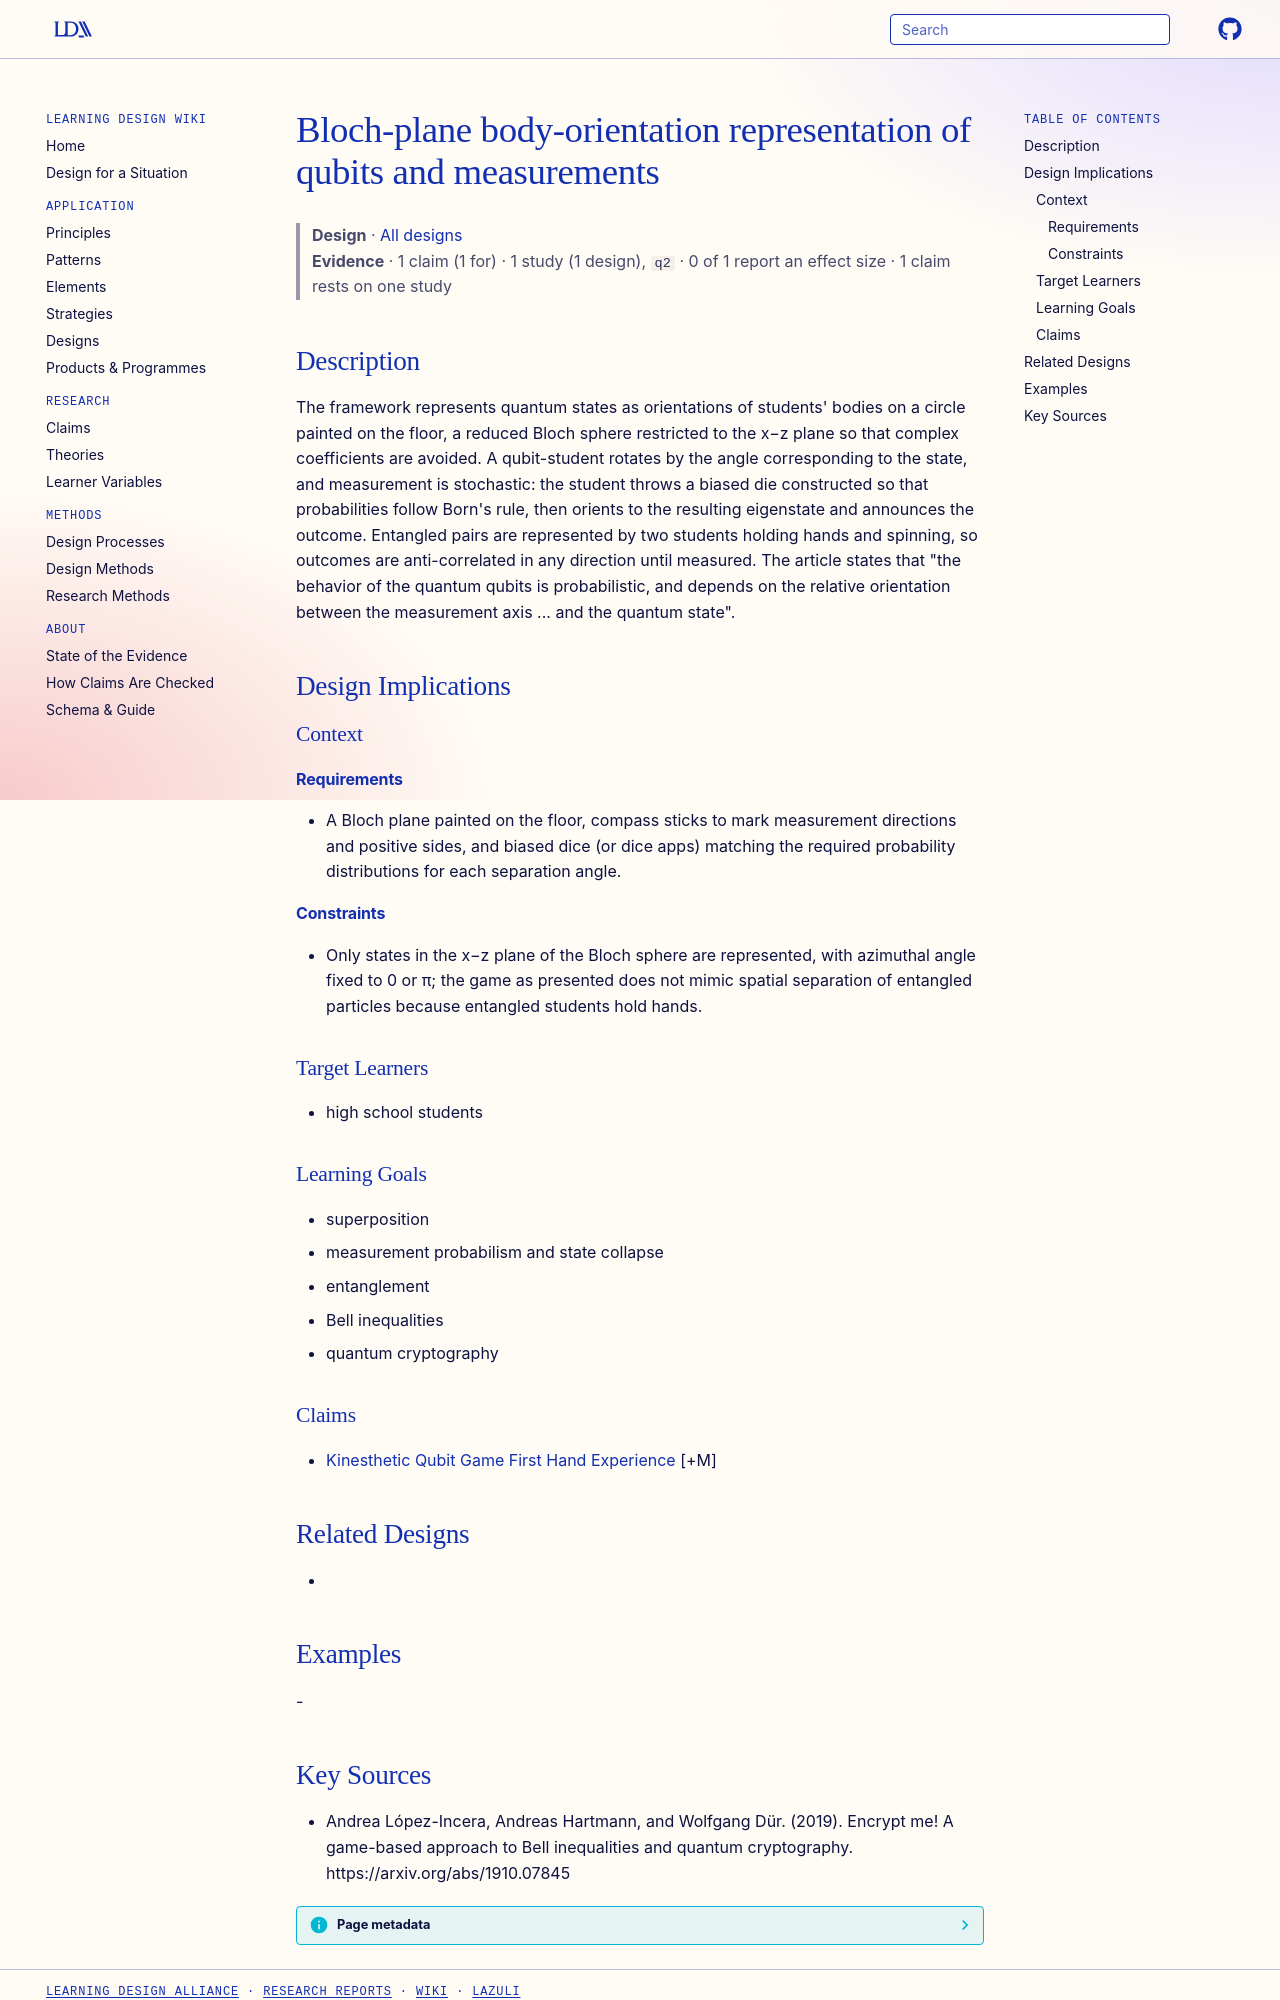

repository: Learning-Design-Alliance/learning-wiki · page: designs/bloch-plane-body-orientation-representation/index.html · generator: mkdocs

---
type: design
id: bloch-plane-body-orientation-representation
title: Bloch-plane body-orientation representation of qubits and measurements
description: "The framework represents quantum states as orientations of students' bodies on a circle painted on the floor, a reduced Bloch sphere restricted to the x−z plane so that complex coefficients are avoided."
status: review
generated:
  by: "process:settle-candidates"
  at: 2026-11-18
sources:
  - id: andrea-lópez-incera-2019
    resource: "https://arxiv.org/abs/1910.07845"
    title: "Andrea López-Incera, Andreas Hartmann, and Wolfgang Dür. (2019). Encrypt me! A game-based approach to Bell inequalities and quantum cryptography. https://arxiv.org/abs/1910.07845"
    author: Andrea López-Incera, Andreas Hartmann, and Wolfgang Dür
---

# Bloch-plane body-orientation representation of qubits and measurements

> **Design** · [All designs](index.md)
> **Evidence** · 1 claim (1 for) · 1 study (1 design), `q2` · 0 of 1 report an effect size · 1 claim rests on one study

## Description
The framework represents quantum states as orientations of students' bodies on a circle painted on the floor, a reduced Bloch sphere restricted to the x−z plane so that complex coefficients are avoided. A qubit-student rotates by the angle corresponding to the state, and measurement is stochastic: the student throws a biased die constructed so that probabilities follow Born's rule, then orients to the resulting eigenstate and announces the outcome. Entangled pairs are represented by two students holding hands and spinning, so outcomes are anti-correlated in any direction until measured. The article states that "the behavior of the quantum qubits is probabilistic, and depends on the relative orientation between the measurement axis ... and the quantum state".

## Design Implications

### Context
#### Requirements
- A Bloch plane painted on the floor, compass sticks to mark measurement directions and positive sides, and biased dice (or dice apps) matching the required probability distributions for each separation angle.
#### Constraints
- Only states in the x−z plane of the Bloch sphere are represented, with azimuthal angle fixed to 0 or π; the game as presented does not mimic spatial separation of entangled particles because entangled students hold hands.

### Target Learners
- high school students

### Learning Goals
- superposition
- measurement probabilism and state collapse
- entanglement
- Bell inequalities
- quantum cryptography

### Claims
- [Kinesthetic Qubit Game First Hand Experience](../claims/kinesthetic-qubit-game-first-hand-experience.md) [+M]

## Related Designs
- 

## Examples
-
